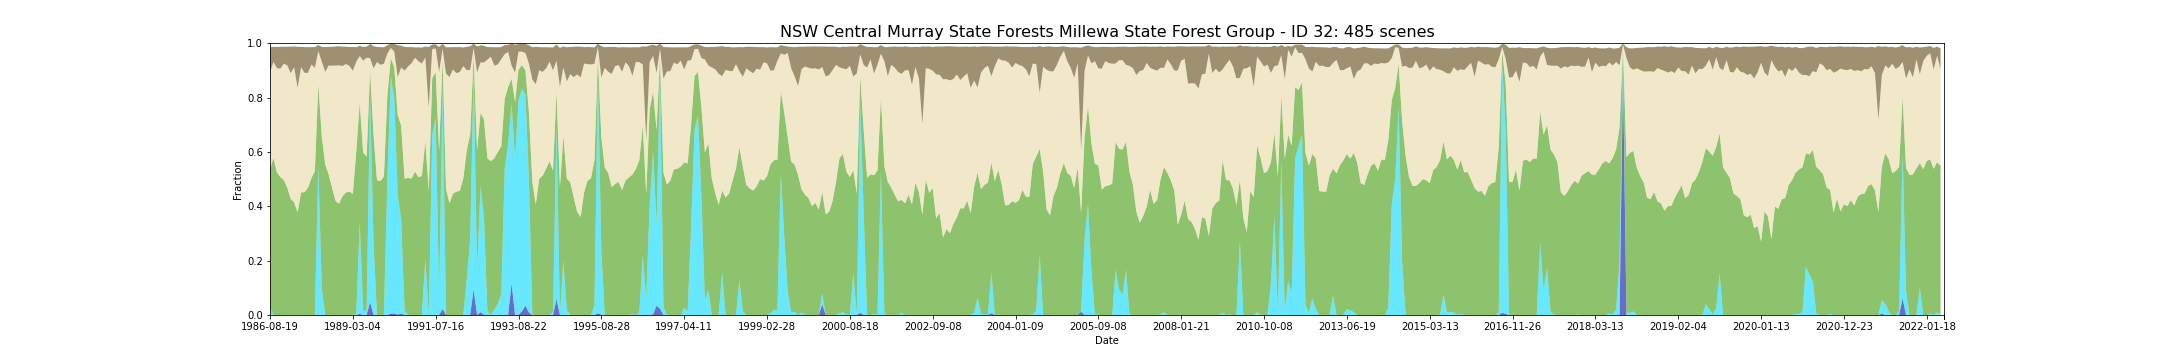

Data behind this chart, as committed beside it:
feature_id, water, wet, bs, pv, npv, pc_missing, date, s3_csv_path, display_time
32, 0.0, 0.0305, 0.09337, 0.5078, 0.3543, 0.0, 1986-08-19T23:30:42Z, s3://dea-public-data-dev/projects/WIT/Ra…, 1986-08-19
32, 0.0, 0.0, 0.05487, 0.5771, 0.3541, 0.0, 1987-08-22T23:35:29Z, s3://dea-public-data-dev/projects/WIT/Ra…, 1987-08-22
32, 0.0, 0.0, 0.07813, 0.5249, 0.3832, 0.0, 1987-09-23T23:36:17Z, s3://dea-public-data-dev/projects/WIT/Ra…, 1987-09-23
32, 0.0, 0.0, 0.08004, 0.5074, 0.3992, 0.0, 1987-10-09T23:36:36Z, s3://dea-public-data-dev/projects/WIT/Ra…, 1987-10-09
32, 0.0, 0.0, 0.06233, 0.4963, 0.4285, 0.0, 1987-10-25T23:36:51Z, s3://dea-public-data-dev/projects/WIT/Ra…, 1987-10-25
32, 0.0, 0.0, 0.06854, 0.4689, 0.4495, 0.0, 1987-11-10T23:37:13Z, s3://dea-public-data-dev/projects/WIT/Ra…, 1987-11-10
32, 0.0, 0.0, 0.09725, 0.4277, 0.4624, 0.0, 1987-11-26T23:37:31Z, s3://dea-public-data-dev/projects/WIT/Ra…, 1987-11-26
32, 0.0, 0.0, 0.07687, 0.4146, 0.4966, 0.0, 1987-12-12T23:37:44Z, s3://dea-public-data-dev/projects/WIT/Ra…, 1987-12-12
32, 0.0, 0.0, 0.1513, 0.3776, 0.4579, 0.0, 1988-01-29T23:38:35Z, s3://dea-public-data-dev/projects/WIT/Ra…, 1988-01-29
32, 0.0, 0.0, 0.07477, 0.4511, 0.4606, 0.0, 1988-02-14T23:38:51Z, s3://dea-public-data-dev/projects/WIT/Ra…, 1988-02-14
32, 0.0, 0.0, 0.09462, 0.4516, 0.4396, 0.0, 1988-03-01T23:39:01Z, s3://dea-public-data-dev/projects/WIT/Ra…, 1988-03-01
32, 0.0, 0.0, 0.09455, 0.4685, 0.4223, 0.0, 1988-03-17T23:39:10Z, s3://dea-public-data-dev/projects/WIT/Ra…, 1988-03-17
32, 0.0, 0.0, 0.06408, 0.5036, 0.4179, 0.0, 1988-04-02T23:39:17Z, s3://dea-public-data-dev/projects/WIT/Ra…, 1988-04-02
32, 0.0, 0.0, 0.07578, 0.5285, 0.3813, 0.0, 1988-04-18T23:39:22Z, s3://dea-public-data-dev/projects/WIT/Ra…, 1988-04-18
32, 0.001326, 0.5504, 0.02292, 0.2983, 0.1205, 0.0, 1988-06-21T23:39:50Z, s3://dea-public-data-dev/projects/WIT/Ra…, 1988-06-21
32, 0.0, 0.09814, 0.05369, 0.5601, 0.2745, 0.0, 1988-08-08T23:39:56Z, s3://dea-public-data-dev/projects/WIT/Ra…, 1988-08-08
32, 0.0, 0.0, 0.09088, 0.5537, 0.3415, 0.0, 1988-08-24T23:40:01Z, s3://dea-public-data-dev/projects/WIT/Ra…, 1988-08-24
32, 0.0, 0.0, 0.06844, 0.5172, 0.4007, 0.0, 1988-09-25T23:39:54Z, s3://dea-public-data-dev/projects/WIT/Ra…, 1988-09-25
32, 0.0, 0.0, 0.06952, 0.467, 0.4503, 0.0, 1988-10-27T23:39:47Z, s3://dea-public-data-dev/projects/WIT/Ra…, 1988-10-27
32, 0.0, 0.0, 0.07001, 0.4197, 0.498, 0.0, 1988-11-12T23:39:49Z, s3://dea-public-data-dev/projects/WIT/Ra…, 1988-11-12
32, 0.0, 0.0, 0.07027, 0.4096, 0.509, 0.0, 1988-12-14T23:39:35Z, s3://dea-public-data-dev/projects/WIT/Ra…, 1988-12-14
32, 0.0, 0.0, 0.07111, 0.4366, 0.4795, 0.0, 1989-01-15T23:39:21Z, s3://dea-public-data-dev/projects/WIT/Ra…, 1989-01-15
32, 0.0, 0.0, 0.06358, 0.4508, 0.4726, 0.0, 1989-01-31T23:39:16Z, s3://dea-public-data-dev/projects/WIT/Ra…, 1989-01-31
32, 0.0, 0.0, 0.06928, 0.4542, 0.4625, 0.0, 1989-02-16T23:39:12Z, s3://dea-public-data-dev/projects/WIT/Ra…, 1989-02-16
32, 0.0, 0.0, 0.08747, 0.4453, 0.4534, 0.0, 1989-03-04T23:38:54Z, s3://dea-public-data-dev/projects/WIT/Ra…, 1989-03-04
32, 0.0, 0.003979, 0.05285, 0.5992, 0.3293, 0.0, 1989-05-07T23:37:57Z, s3://dea-public-data-dev/projects/WIT/Ra…, 1989-05-07
32, 0.003979, 0.3395, 0.03744, 0.4377, 0.1718, 0.0, 1989-07-10T23:36:42Z, s3://dea-public-data-dev/projects/WIT/Ra…, 1989-07-10
32, 0.0, 0.01592, 0.05056, 0.5809, 0.3388, 0.0, 1989-07-26T23:36:23Z, s3://dea-public-data-dev/projects/WIT/Ra…, 1989-07-26
32, 0.0, 0.01592, 0.04072, 0.5671, 0.3635, 0.0, 1989-08-11T23:36:01Z, s3://dea-public-data-dev/projects/WIT/Ra…, 1989-08-11
32, 0.04775, 0.7613, 0.05269, 0.09147, 0.04428, 0.0, 1989-08-27T23:35:42Z, s3://dea-public-data-dev/projects/WIT/Ra…, 1989-08-27
32, 0.0, 0.2639, 0.08138, 0.3978, 0.246, 0.0, 1989-09-28T23:34:57Z, s3://dea-public-data-dev/projects/WIT/Ra…, 1989-09-28
32, 0.0, 0.0, 0.05511, 0.4959, 0.4352, 0.0, 1990-03-07T23:30:01Z, s3://dea-public-data-dev/projects/WIT/Ra…, 1990-03-07
32, 0.0, 0.0, 0.06523, 0.4927, 0.4277, 0.0, 1990-03-23T23:29:29Z, s3://dea-public-data-dev/projects/WIT/Ra…, 1990-03-23
32, 0.0, 0.0, 0.0604, 0.5099, 0.4146, 0.0, 1990-04-08T23:29:22Z, s3://dea-public-data-dev/projects/WIT/Ra…, 1990-04-08
32, 0.0, 0.5, 0.03074, 0.3064, 0.1556, 0.0, 1990-06-27T23:29:23Z, s3://dea-public-data-dev/projects/WIT/Ra…, 1990-06-27
32, 0.005305, 0.8727, 0.01534, 0.06736, 0.03745, 0.0, 1990-08-30T23:29:05Z, s3://dea-public-data-dev/projects/WIT/Ra…, 1990-08-30
32, 0.005305, 0.7931, 0.02796, 0.113, 0.05779, 0.0, 1990-09-15T23:29:04Z, s3://dea-public-data-dev/projects/WIT/Ra…, 1990-09-15
32, 0.001361, 0.4381, 0.1168, 0.2974, 0.1391, 0.0252, 1990-10-01T23:28:51Z, s3://dea-public-data-dev/projects/WIT/Ra…, 1990-10-01
32, 0.005305, 0.3462, 0.08027, 0.3443, 0.2149, 0.0, 1990-10-17T23:28:46Z, s3://dea-public-data-dev/projects/WIT/Ra…, 1990-10-17
32, 0.0, 0.01459, 0.08704, 0.4869, 0.3977, 0.0, 1990-11-18T23:28:41Z, s3://dea-public-data-dev/projects/WIT/Ra…, 1990-11-18
32, 0.0, 0.0, 0.07085, 0.5046, 0.41, 0.0, 1990-12-04T23:28:26Z, s3://dea-public-data-dev/projects/WIT/Ra…, 1990-12-04
32, 0.0, 0.0, 0.05943, 0.5018, 0.4244, 0.0, 1990-12-20T23:28:47Z, s3://dea-public-data-dev/projects/WIT/Ra…, 1990-12-20
32, 0.0, 0.0, 0.03801, 0.5277, 0.4188, 0.0, 1991-01-05T23:29:12Z, s3://dea-public-data-dev/projects/WIT/Ra…, 1991-01-05
32, 0.0, 0.0, 0.0506, 0.5073, 0.4269, 0.0, 1991-02-06T23:29:47Z, s3://dea-public-data-dev/projects/WIT/Ra…, 1991-02-06
32, 0.0, 0.0, 0.05906, 0.5113, 0.4136, 0.0, 1991-03-10T23:30:32Z, s3://dea-public-data-dev/projects/WIT/Ra…, 1991-03-10
32, 0.0, 0.2082, 0.04021, 0.4316, 0.3078, 0.0, 1991-05-13T23:31:38Z, s3://dea-public-data-dev/projects/WIT/Ra…, 1991-05-13
32, 0.0, 0.0, 0.2215, 0.4568, 0.3077, 0.006631, 1991-05-29T23:31:53Z, s3://dea-public-data-dev/projects/WIT/Ra…, 1991-05-29
32, 0.0, 0.6631, 0.01737, 0.2084, 0.1063, 0.0, 1991-06-30T23:32:23Z, s3://dea-public-data-dev/projects/WIT/Ra…, 1991-06-30
32, 0.0, 0.7281, 0.01495, 0.1647, 0.08824, 0.0, 1991-07-16T23:32:33Z, s3://dea-public-data-dev/projects/WIT/Ra…, 1991-07-16
32, 0.0, 0.07427, 0.09239, 0.5305, 0.2892, 0.0, 1991-09-02T23:32:59Z, s3://dea-public-data-dev/projects/WIT/Ra…, 1991-09-02
32, 0.02255, 0.8143, 0.01855, 0.1041, 0.03834, 0.0, 1991-10-04T23:33:14Z, s3://dea-public-data-dev/projects/WIT/Ra…, 1991-10-04
32, 0.0, 0.0, 0.09621, 0.4635, 0.4255, 0.0, 1991-11-21T23:33:25Z, s3://dea-public-data-dev/projects/WIT/Ra…, 1991-11-21
32, 0.0, 0.0, 0.1101, 0.4111, 0.464, 0.0, 1991-12-07T23:33:43Z, s3://dea-public-data-dev/projects/WIT/Ra…, 1991-12-07
32, 0.0, 0.0, 0.0826, 0.4463, 0.4568, 0.0, 1992-01-24T23:33:31Z, s3://dea-public-data-dev/projects/WIT/Ra…, 1992-01-24
32, 0.0, 0.0, 0.09548, 0.4537, 0.4361, 0.0, 1992-02-25T23:33:26Z, s3://dea-public-data-dev/projects/WIT/Ra…, 1992-02-25
32, 0.0, 0.0, 0.09188, 0.4573, 0.4367, 0.0, 1992-03-12T23:33:24Z, s3://dea-public-data-dev/projects/WIT/Ra…, 1992-03-12
32, 0.0, 0.0, 0.06863, 0.5021, 0.4135, 0.0, 1992-03-28T23:33:18Z, s3://dea-public-data-dev/projects/WIT/Ra…, 1992-03-28
32, 0.0, 0.1313, 0.08578, 0.4732, 0.2964, 0.0, 1992-07-02T23:32:23Z, s3://dea-public-data-dev/projects/WIT/Ra…, 1992-07-02
32, 0.001326, 0.2772, 0.08663, 0.3874, 0.2359, 0.0, 1992-08-19T23:31:42Z, s3://dea-public-data-dev/projects/WIT/Ra…, 1992-08-19
32, 0.09416, 0.8064, 0.01645, 0.0565, 0.02517, 0.0, 1992-10-22T23:30:40Z, s3://dea-public-data-dev/projects/WIT/Ra…, 1992-10-22
... 425 more rows
